The GitHub repository khuonglaptri3/TickNets contains a labelled image folder "Mid224" with 5 categories: bird, cat, dog, frog, horse. Examples follow, each with its label.

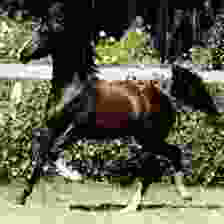
Label: horse

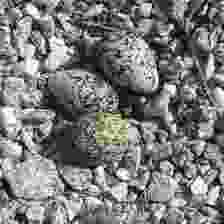
Label: bird

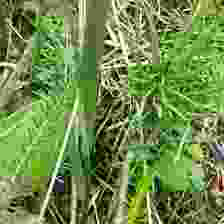
Label: frog

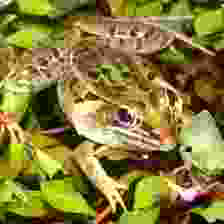
Label: frog

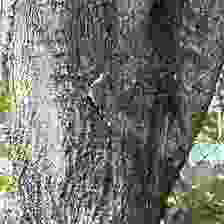
Label: bird

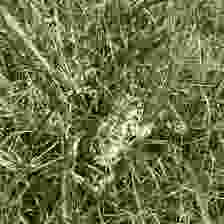
Label: frog
